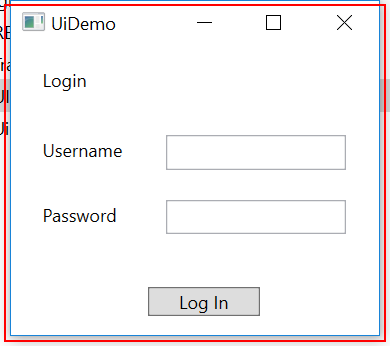
Task: Robotic Enterprise Framework Performer Demo
Workflow: CloseAllApplications

Step 1: Close application 'UIDemo.exe  UiDemo' on the element in window 'UiDemo' (uidemo.exe)
